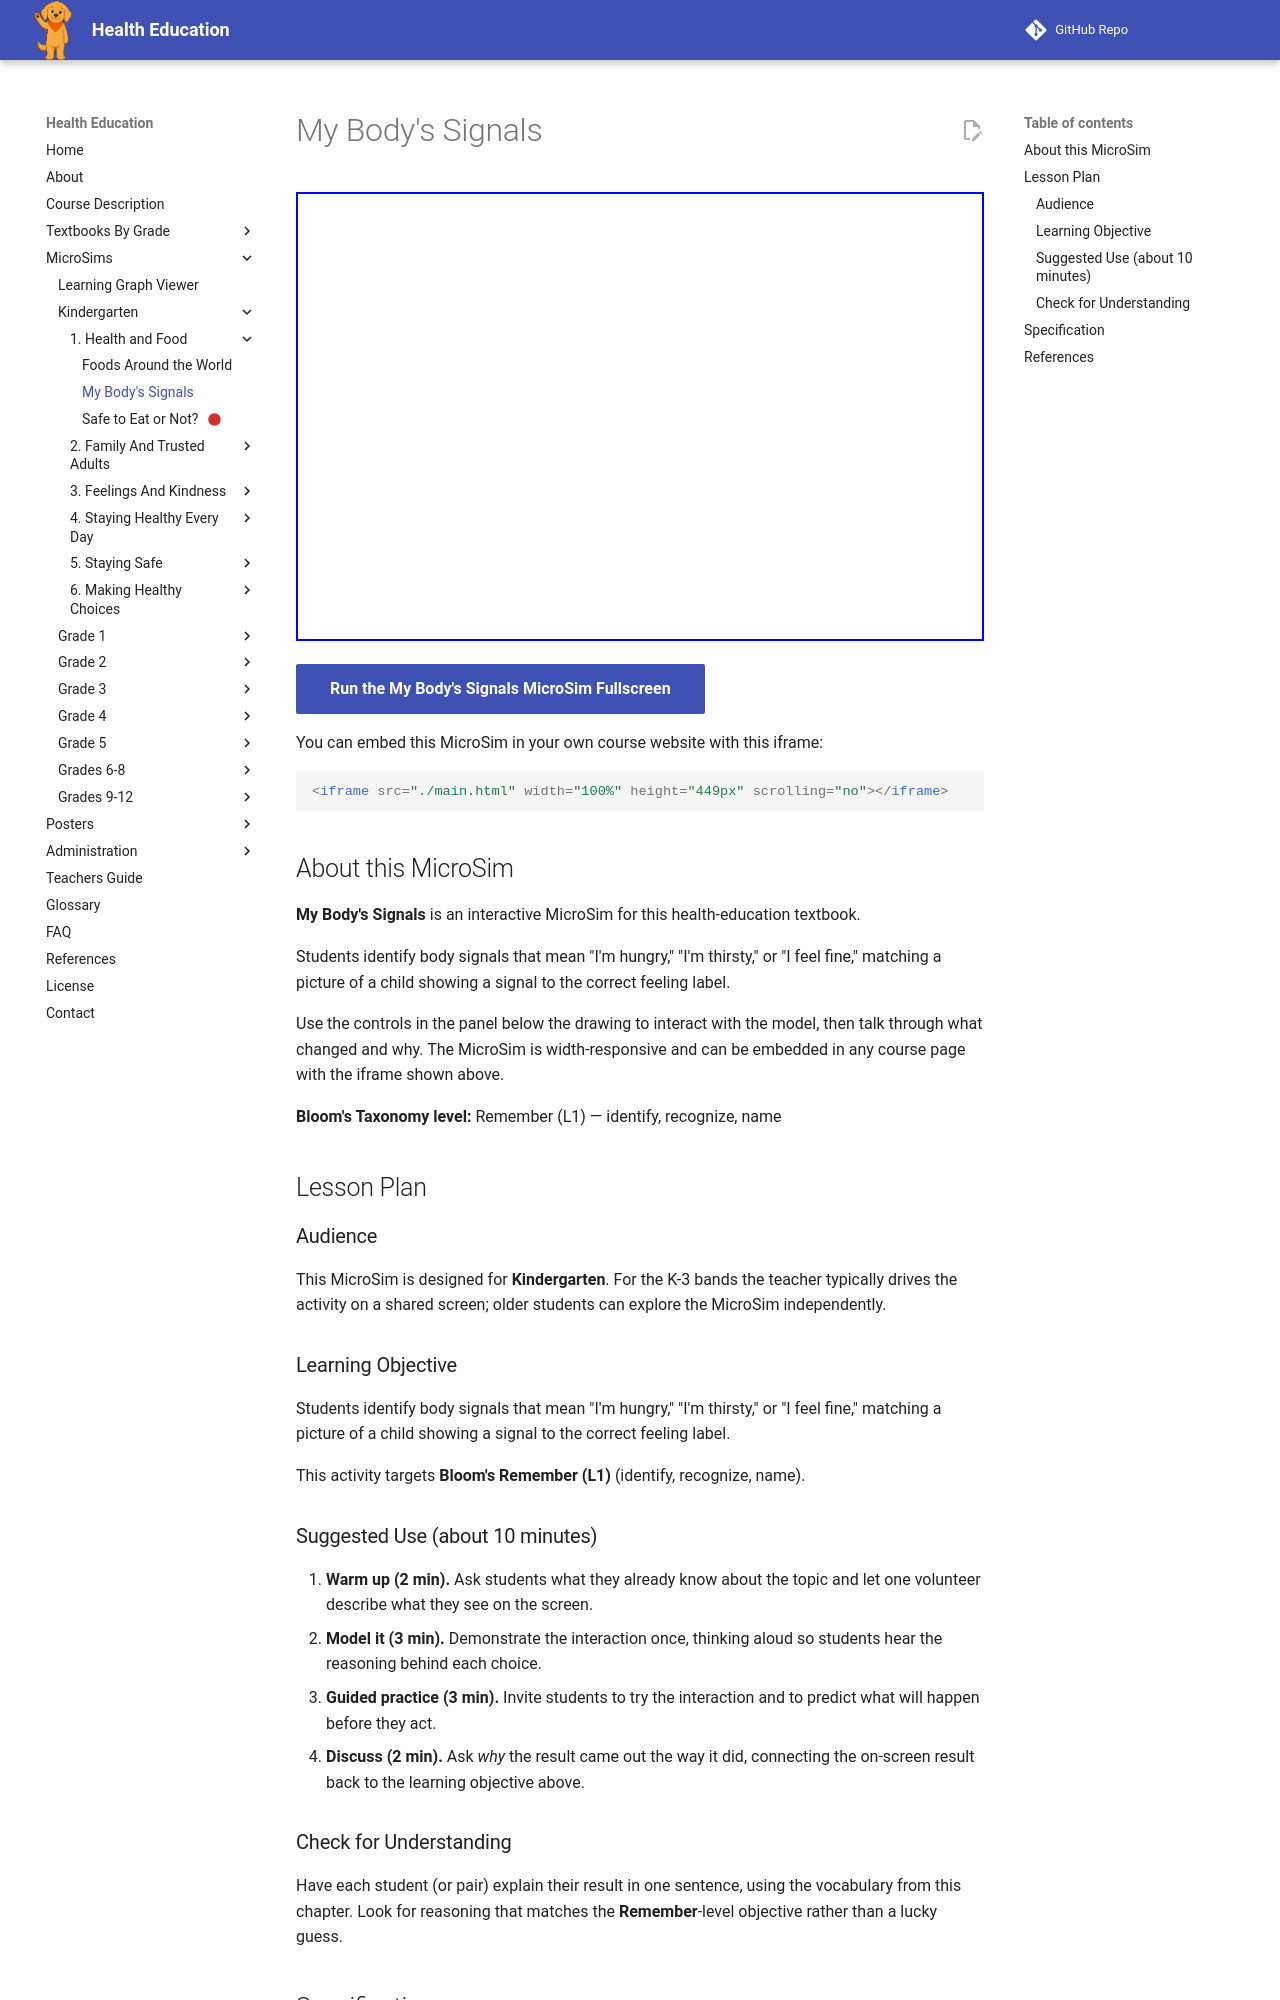

repository: dmccreary/health-education · page: sims/body-signals-check/index.html · generator: mkdocs

---
title: My Body's Signals
description: Students identify body signals that mean "I'm hungry," "I'm thirsty," or "I feel fine," matching a picture of a child showing a signal to the correct feeling label.
image: /sims/body-signals-check/body-signals-check.png
og:image: /sims/body-signals-check/body-signals-check.png
twitter:image: /sims/body-signals-check/body-signals-check.png
social:
   cards: false
library: p5.js
bloom_level: Remember (L1)
grade_band: Kindergarten
---

# My Body's Signals

<iframe src="main.html" width="100%" height="449px" scrolling="no"></iframe>

[Run the My Body's Signals MicroSim Fullscreen](main.html){ .md-button .md-button--primary }

You can embed this MicroSim in your own course website with this iframe:

```html
<iframe src="./main.html" width="100%" height="449px" scrolling="no"></iframe>
```

## About this MicroSim

**My Body's Signals** is an interactive MicroSim for this health-education textbook.

Students identify body signals that mean "I'm hungry," "I'm thirsty," or "I feel fine," matching a picture of a child showing a signal to the correct feeling label.

Use the controls in the panel below the drawing to interact with the model, then talk through what changed and why. The MicroSim is width-responsive and can be embedded in any course page with the iframe shown above.

**Bloom's Taxonomy level:** Remember (L1) — identify, recognize, name

## Lesson Plan

### Audience

This MicroSim is designed for **Kindergarten**. For the K-3 bands the teacher
typically drives the activity on a shared screen; older students can explore
the MicroSim independently.

### Learning Objective

Students identify body signals that mean "I'm hungry," "I'm thirsty," or "I feel fine," matching a picture of a child showing a signal to the correct feeling label.

This activity targets **Bloom's Remember (L1)** (identify, recognize, name).

### Suggested Use (about 10 minutes)

1. **Warm up (2 min).** Ask students what they already know about the topic
   and let one volunteer describe what they see on the screen.
2. **Model it (3 min).** Demonstrate the interaction once, thinking aloud so
   students hear the reasoning behind each choice.
3. **Guided practice (3 min).** Invite students to try the interaction and to
   predict what will happen before they act.
4. **Discuss (2 min).** Ask *why* the result came out the way it did, connecting
   the on-screen result back to the learning objective above.

### Check for Understanding

Have each student (or pair) explain their result in one sentence, using the
vocabulary from this chapter. Look for reasoning that matches the
**Remember**-level objective rather than a lucky guess.
